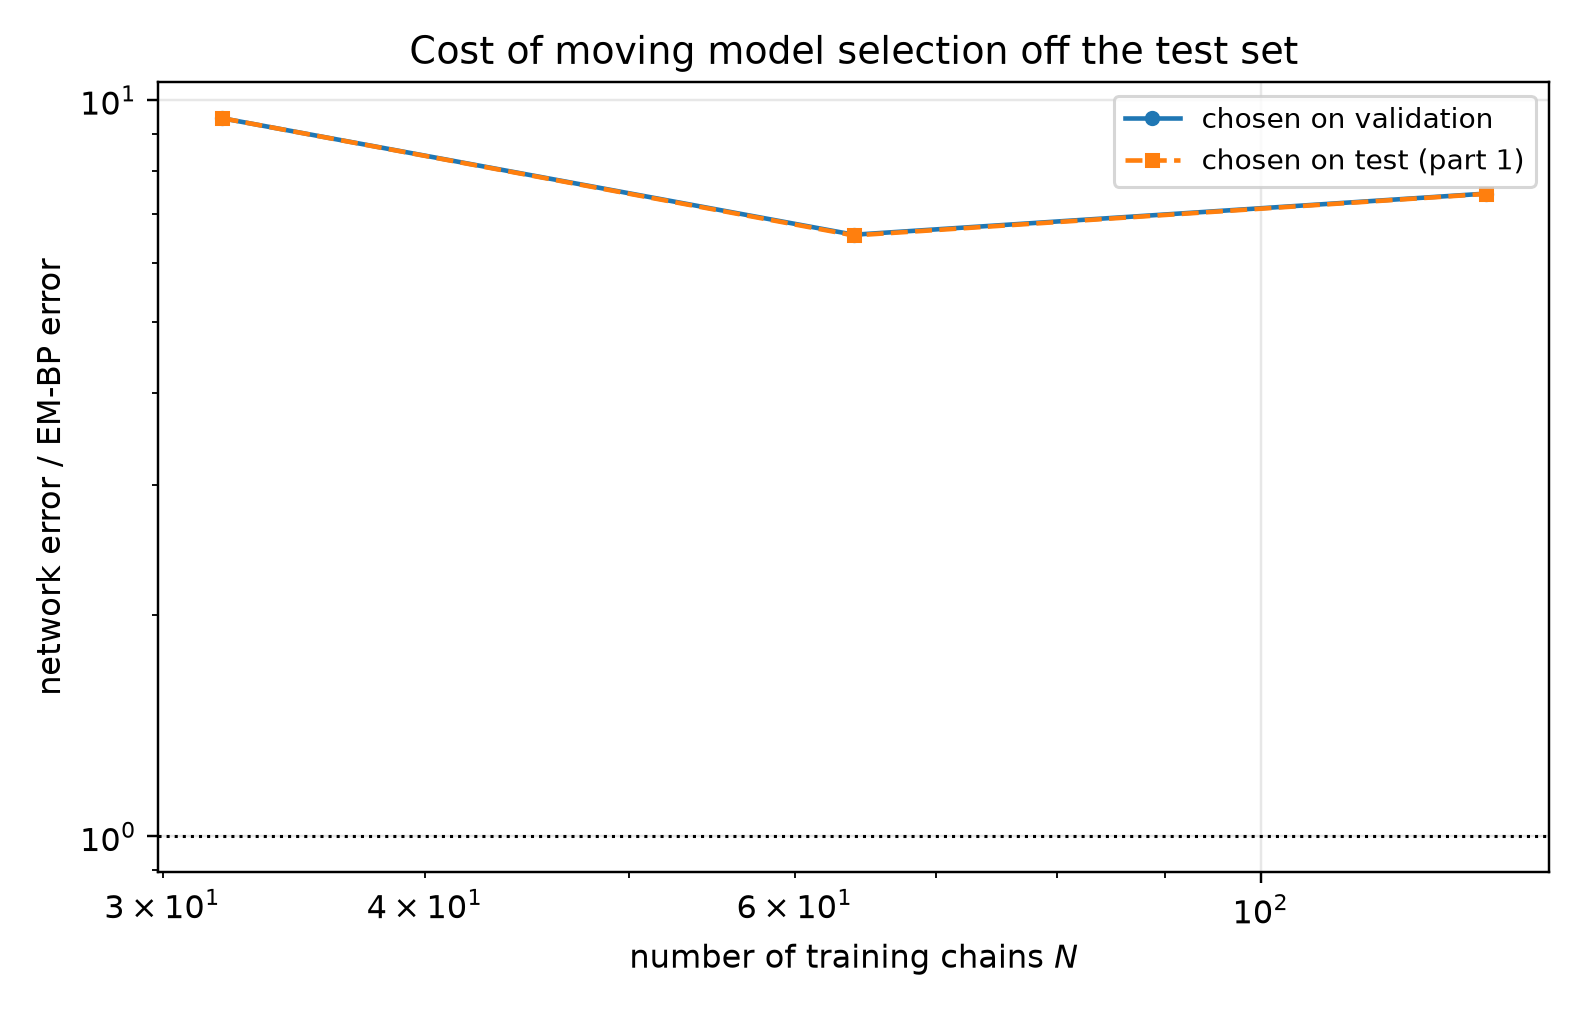

The table this chart was drawn from, first rows:
n_chains, t, em_bp_score_rel_l2, em_bp_mean_rel_l2, em_iters_selected, em_iters_oracle, em_iters_agrees, em_bp_score_rel_l2_at_cap, em_hellinger, em_hellinger_max, em_s_min_over_h, em_resolved, em_effective_n_components, em_min_weight, em_inner_sweeps, em_inner_converged, em_inner_q_gain, em_outer_converged, em_outer_stop_reason, net_score_rel_l2_selected, net_mean_rel_l2_selected, net_score_rel_l2_oracle, net_mean_rel_l2_oracle, mode_selected
32, 0.05, 0.1597, 0.03219, 40, 40, 1, 0.2507, 0.08797, 0.09687, 14.63, 1, 7.322, 0.02659, 16, 0, 4.498569761146598e-08, 0, censored, 0.8622, 0.1737, 0.8622, 0.1737, eps
32, 0.0725, 0.1267, 0.03425, 40, 40, 1, 0.1775, 0.08797, 0.09687, 14.63, 1, 7.322, 0.02659, 16, 0, 4.498569761146598e-08, 0, censored, 0.754, 0.2038, 0.754, 0.2038, eps
32, 0.1053, 0.0942, 0.03439, 40, 40, 1, 0.1193, 0.08797, 0.09687, 14.63, 1, 7.322, 0.02659, 16, 0, 4.498569761146598e-08, 0, censored, 0.6494, 0.2371, 0.6494, 0.2371, eps
32, 0.1527, 0.07093, 0.03473, 40, 40, 1, 0.08783, 0.08797, 0.09687, 14.63, 1, 7.322, 0.02659, 16, 0, 4.498569761146598e-08, 0, censored, 0.5677, 0.2779, 0.5677, 0.2779, eps
32, 0.2216, 0.04958, 0.03284, 40, 40, 1, 0.06134, 0.08797, 0.09687, 14.63, 1, 7.322, 0.02659, 16, 0, 4.498569761146598e-08, 0, censored, 0.4925, 0.3262, 0.4925, 0.3262, eps
32, 0.3215, 0.03515, 0.03206, 40, 40, 1, 0.04181, 0.08797, 0.09687, 14.63, 1, 7.322, 0.02659, 16, 0, 4.498569761146598e-08, 0, censored, 0.4369, 0.3984, 0.4369, 0.3984, eps
32, 0.4665, 0.02506, 0.03368, 40, 40, 1, 0.02992, 0.08797, 0.09687, 14.63, 1, 7.322, 0.02659, 16, 0, 4.498569761146598e-08, 0, censored, 0.3568, 0.4796, 0.3568, 0.4796, x0
32, 0.6769, 0.01728, 0.03713, 40, 40, 1, 0.02273, 0.08797, 0.09687, 14.63, 1, 7.322, 0.02659, 16, 0, 4.498569761146598e-08, 0, censored, 0.2396, 0.5149, 0.2396, 0.5149, x0
32, 0.9821, 0.0147, 0.0538, 20, 20, 1, 0.02196, 0.09471, 0.09505, 17.49, 1, 7.466, 0.03674, 16, 0, 1.6276785819169248e-07, 0, censored, 0.1582, 0.5791, 0.1582, 0.5791, x0
32, 1.425, 0.009777, 0.08003, 20, 20, 1, 0.0171, 0.09471, 0.09505, 17.49, 1, 7.466, 0.03674, 16, 0, 1.6276785819169248e-07, 0, censored, 0.08416, 0.6889, 0.08416, 0.6889, x0
32, 2.068, 0.00479, 0.1425, 10, 10, 1, 0.007815, 0.1307, 0.1562, 20.88, 1, 7.738, 0.06598, 16, 0, 6.040462879886022e-07, 0, censored, 0.03695, 1.099, 0.03695, 1.099, x0
32, 3.0, 0.00138, 0.2368, 10, 10, 1, 0.002455, 0.1307, 0.1562, 20.88, 1, 7.738, 0.06598, 16, 0, 6.040462879886022e-07, 0, censored, 0.01324, 2.271, 0.01324, 2.271, x0
64, 0.05, 0.129, 0.02599, 20, 20, 1, 0.2577, 0.07906, 0.07928, 18.51, 1, 7.273, 0.02229, 16, 0, 8.24135493737721e-07, 0, censored, 0.7386, 0.1488, 0.7386, 0.1488, eps
64, 0.0725, 0.09898, 0.02675, 20, 20, 1, 0.1957, 0.07906, 0.07928, 18.51, 1, 7.273, 0.02229, 16, 0, 8.24135493737721e-07, 0, censored, 0.6321, 0.1708, 0.6321, 0.1708, eps
64, 0.1053, 0.07745, 0.02828, 20, 20, 1, 0.1468, 0.07906, 0.07928, 18.51, 1, 7.273, 0.02229, 16, 0, 8.24135493737721e-07, 0, censored, 0.5378, 0.1964, 0.5378, 0.1964, eps
64, 0.1527, 0.05931, 0.02904, 20, 20, 1, 0.1095, 0.07906, 0.07928, 18.51, 1, 7.273, 0.02229, 16, 0, 8.24135493737721e-07, 0, censored, 0.4743, 0.2322, 0.4743, 0.2322, eps
64, 0.2216, 0.04495, 0.02977, 20, 20, 1, 0.08212, 0.07906, 0.07928, 18.51, 1, 7.273, 0.02229, 16, 0, 8.24135493737721e-07, 0, censored, 0.4086, 0.2706, 0.4086, 0.2706, eps
64, 0.3215, 0.03527, 0.03216, 20, 20, 1, 0.0615, 0.07906, 0.07928, 18.51, 1, 7.273, 0.02229, 16, 0, 8.24135493737721e-07, 0, censored, 0.3598, 0.3282, 0.3598, 0.3282, eps
64, 0.4665, 0.02944, 0.03957, 20, 20, 1, 0.04836, 0.07906, 0.07928, 18.51, 1, 7.273, 0.02229, 16, 0, 8.24135493737721e-07, 0, censored, 0.296, 0.3978, 0.2959, 0.3978, x0
64, 0.6769, 0.02471, 0.0531, 20, 20, 1, 0.03472, 0.07906, 0.07928, 18.51, 1, 7.273, 0.02229, 16, 0, 8.24135493737721e-07, 0, censored, 0.196, 0.4212, 0.1933, 0.4154, x0
64, 0.9821, 0.02239, 0.08195, 20, 20, 1, 0.02752, 0.07906, 0.07928, 18.51, 1, 7.273, 0.02229, 16, 0, 8.24135493737721e-07, 0, censored, 0.1275, 0.4666, 0.1275, 0.4666, x0
64, 1.425, 0.01858, 0.1521, 20, 20, 1, 0.02007, 0.07906, 0.07928, 18.51, 1, 7.273, 0.02229, 16, 0, 8.24135493737721e-07, 0, censored, 0.06718, 0.5499, 0.06594, 0.5397, x0
64, 2.068, 0.01161, 0.3456, 20, 10, 0, 0.01226, 0.07906, 0.07928, 18.51, 1, 7.273, 0.02229, 16, 0, 8.24135493737721e-07, 0, censored, 0.0305, 0.9075, 0.0305, 0.9075, x0
64, 3.0, 0.004532, 0.7775, 10, 10, 1, 0.005186, 0.1149, 0.1515, 21.44, 1, 7.664, 0.0549, 16, 0, 9.248524276417314e-07, 0, censored, 0.01122, 1.924, 0.01122, 1.924, x0
128, 0.05, 0.09474, 0.01909, 400, 400, 1, 0.09474, 0.07213, 0.08957, 16.57, 1, 7.747, 0.07127, 1, 1, 3.851000740517918e-09, 0, censored, 0.6135, 0.1236, 0.6135, 0.1236, eps
128, 0.0725, 0.07644, 0.02066, 60, 60, 1, 0.07792, 0.07533, 0.09296, 17.67, 1, 7.666, 0.06538, 11, 1, 8.83903816806253e-09, 0, censored, 0.5369, 0.1451, 0.5369, 0.1451, eps
128, 0.1053, 0.05261, 0.01921, 40, 40, 1, 0.05746, 0.07873, 0.0979, 18.6, 1, 7.627, 0.06306, 16, 0, 2.5537064241021312e-08, 0, censored, 0.4564, 0.1667, 0.4564, 0.1667, eps
128, 0.1527, 0.04486, 0.02196, 40, 40, 1, 0.04962, 0.07873, 0.0979, 18.6, 1, 7.627, 0.06306, 16, 0, 2.5537064241021312e-08, 0, censored, 0.3992, 0.1954, 0.3992, 0.1954, eps
128, 0.2216, 0.03859, 0.02555, 40, 40, 1, 0.04335, 0.07873, 0.0979, 18.6, 1, 7.627, 0.06306, 16, 0, 2.5537064241021312e-08, 0, censored, 0.3559, 0.2357, 0.3559, 0.2357, eps
128, 0.3215, 0.03008, 0.02744, 40, 40, 1, 0.03184, 0.07873, 0.0979, 18.6, 1, 7.627, 0.06306, 16, 0, 2.5537064241021312e-08, 0, censored, 0.3188, 0.2907, 0.3188, 0.2907, eps
128, 0.4665, 0.02398, 0.03224, 400, 60, 0, 0.02398, 0.07213, 0.08957, 16.57, 1, 7.747, 0.07127, 1, 1, 3.851000740517918e-09, 0, censored, 0.2517, 0.3383, 0.2517, 0.3383, x0
128, 0.6769, 0.01853, 0.03982, 400, 400, 1, 0.01853, 0.07213, 0.08957, 16.57, 1, 7.747, 0.07127, 1, 1, 3.851000740517918e-09, 0, censored, 0.1621, 0.3483, 0.1621, 0.3483, x0
128, 0.9821, 0.01463, 0.05356, 400, 400, 1, 0.01463, 0.07213, 0.08957, 16.57, 1, 7.747, 0.07127, 1, 1, 3.851000740517918e-09, 0, censored, 0.1073, 0.3927, 0.1071, 0.3921, x0
128, 1.425, 0.01038, 0.08496, 400, 400, 1, 0.01038, 0.07213, 0.08957, 16.57, 1, 7.747, 0.07127, 1, 1, 3.851000740517918e-09, 0, censored, 0.05636, 0.4613, 0.05557, 0.4549, x0
128, 2.068, 0.005236, 0.1558, 400, 400, 1, 0.005236, 0.07213, 0.08957, 16.57, 1, 7.747, 0.07127, 1, 1, 3.851000740517918e-09, 0, censored, 0.02012, 0.5986, 0.02012, 0.5986, x0
128, 3.0, 0.002071, 0.3554, 400, 400, 1, 0.002071, 0.07213, 0.08957, 16.57, 1, 7.747, 0.07127, 1, 1, 3.851000740517918e-09, 0, censored, 0.005831, 1, 0.005831, 1, x0
